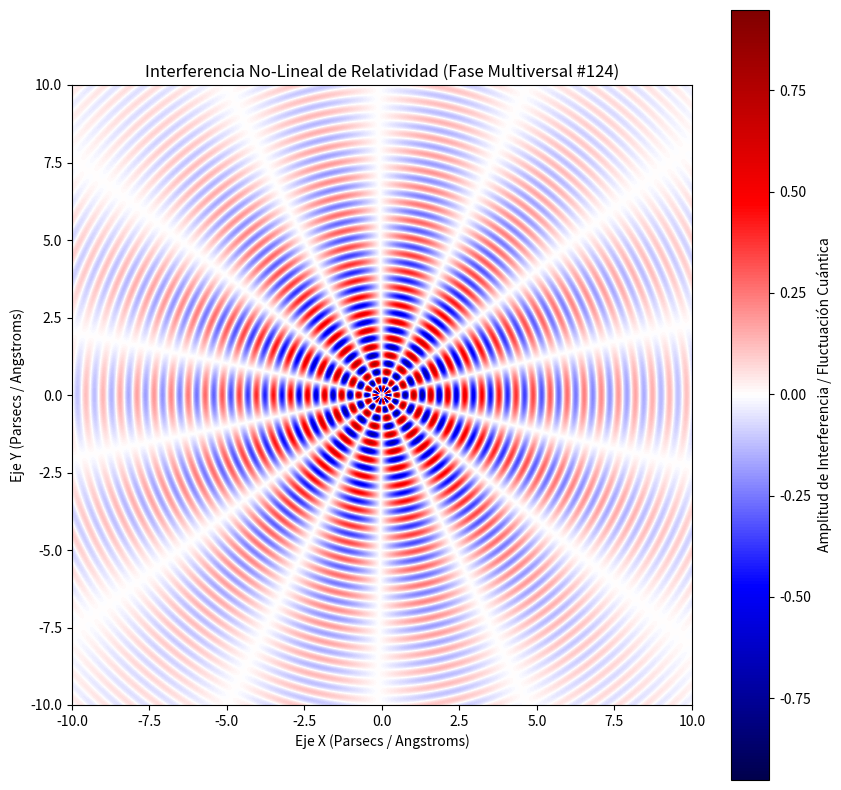

Generate this figure with matplotlib:
%matplotlib inline
# Simulación Multiversal: Relatividad - Variante 124
import numpy as np
import matplotlib.pyplot as plt

# Parámetros Físicos No-Lineales
omega_1 = 11.408
omega_2 = 6.944
lambda_decay = 0.22
phase_shift = 2.404

x = np.linspace(-10, 10, 800)
y = np.linspace(-10, 10, 800)
X, Y = np.meshgrid(x, y)

# Dinámica de Fluidos / Campos Tensor-Escalares (Fase Multiversal)
R = np.sqrt(X**2 + Y**2) + 1e-5
Z = (np.sin(omega_1 * R + phase_shift) * np.cos(omega_2 * np.arctan2(Y, X))) * np.exp(-lambda_decay * R)

plt.figure(figsize=(10, 10))
plt.imshow(Z, cmap='seismic', extent=[-10, 10, -10, 10], origin='lower')
plt.colorbar(label='Amplitud de Interferencia / Fluctuación Cuántica')
plt.title(r'Interferencia No-Lineal de Relatividad (Fase Multiversal #124)')
plt.xlabel('Eje X (Parsecs / Angstroms)')
plt.ylabel('Eje Y (Parsecs / Angstroms)')
plt.show()
